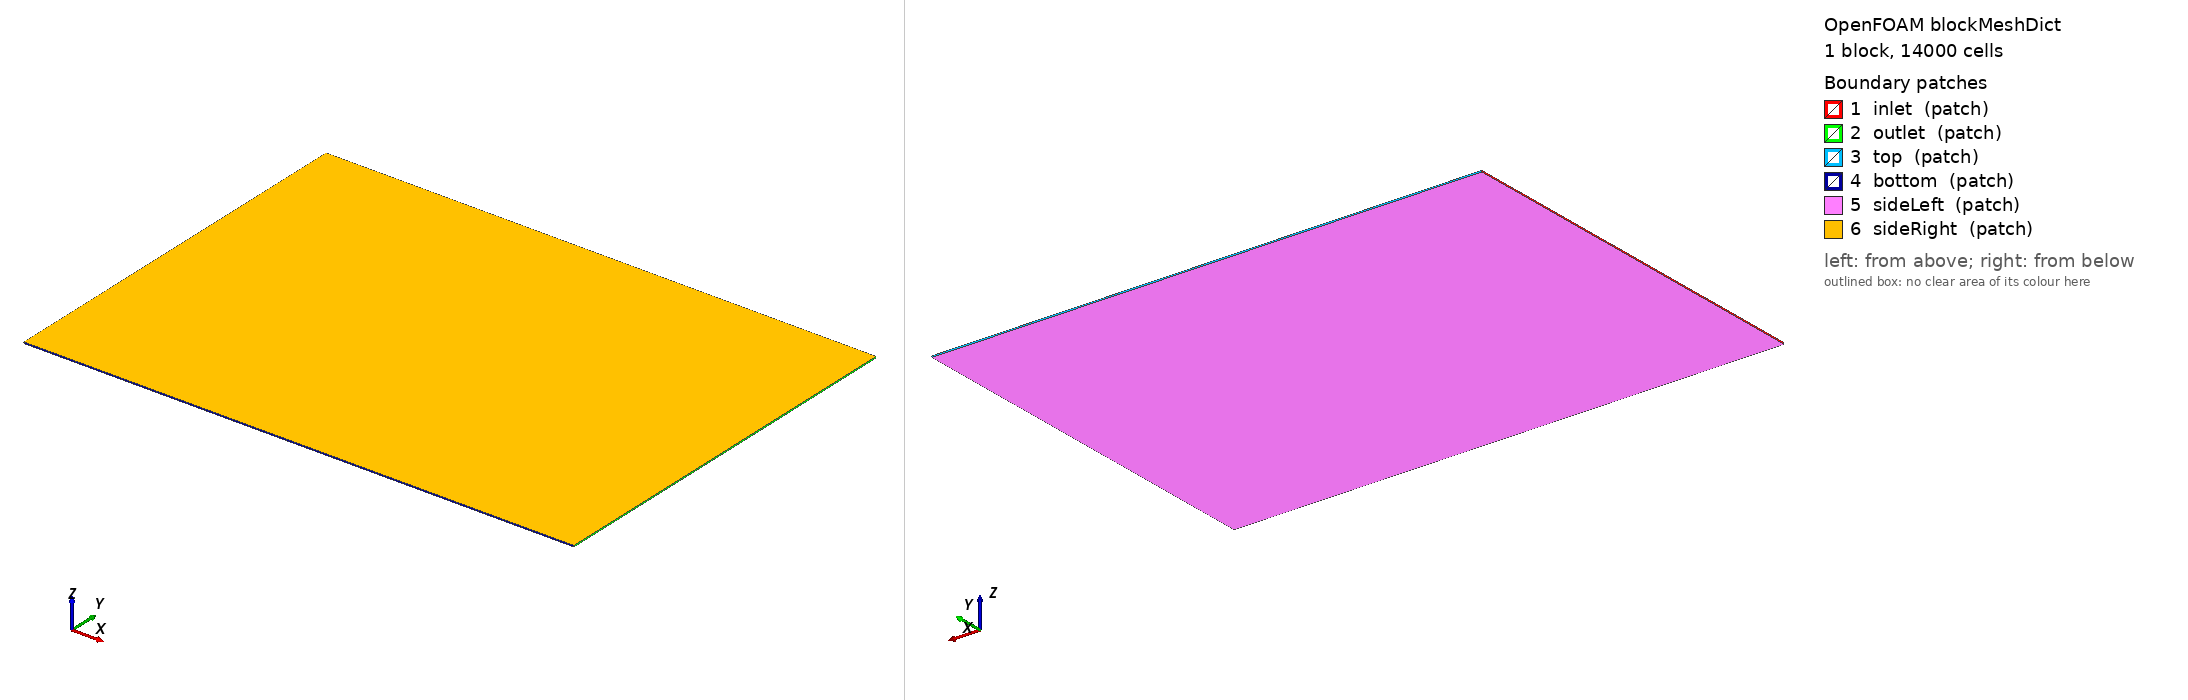

OpenFOAM case: the mesh blockMesh builds from blockMeshDict, 1 block(s), 14000 cells. Boundary patches (legend numbers): 1 inlet (patch), 2 outlet (patch), 3 top (patch), 4 bottom (patch), 5 sideLeft (patch), 6 sideRight (patch). Left view from above one corner, right view from below the opposite corner. Boundary conditions: 0 field file(s) under 0/; 0 of 6 drawn patches have an entry in a shipped field file.

=== system/blockMeshDict ===
/*--------------------------------*- C++ -*----------------------------------*/
FoamFile
{
    version     2.0;
    format      ascii;
    class       dictionary;
    location    "system";
    object      blockMeshDict;
}
// * * * * * * * * * * * * * * * * * * * * * * * * * * * * * * * * * * * * * //


// Background hex box for snappy: base 0.1 m cells in x/y and a single
// cell across the one-pitch span (snappy's refinement subdivides z too,
// reaching sub-mm at the vane band).
//
// Side boundaries are CYCLIC: true span periodicity is exact for the
// infinite VG array, and it deliberately avoids RapidCFD's transform
// patches (slip/symmetryPlane) whose 2.3-era PISO/SIMPLE algebra injects
// spurious tangential wall friction on the GPU (proven by the uniform-flow
// reproducer; modern OpenFOAM fixed this class of artifact via
// constrainHbyA). Top/bottom are freestream for the same reason - plain
// inletOutlet machinery, no transform path, and less blockage than slip.
convertToMeters 1;

vertices
(
    (-4.5 -5.0 -0.0175)  (9.5 -5.0 -0.0175)
    (9.5 5.0 -0.0175)  (-4.5 5.0 -0.0175)
    (-4.5 -5.0 0.0175)  (9.5 -5.0 0.0175)
    (9.5 5.0 0.0175)  (-4.5 5.0 0.0175)
);

blocks
(
    hex (0 1 2 3 4 5 6 7) (140 100 1) simpleGrading (1 1 1)
);

edges ();

boundary
(
    inlet    { type patch; faces ((0 4 7 3)); }
    outlet   { type patch; faces ((1 2 6 5)); }
    top      { type patch; faces ((3 7 6 2)); }
    bottom   { type patch; faces ((0 1 5 4)); }
    // Sides are meshed as PLAIN patches (snappy's layer extrusion aborts
    // when wall geometry pierces a cyclic boundary) and converted to a
    // translational cyclic pair afterwards by createPatch - the geometry
    // is z-extruded, so the two planes castellate/snap/layer identically
    // and the faces match by translation.
    sideLeft { type patch; faces ((0 3 2 1)); }
    sideRight{ type patch; faces ((4 5 6 7)); }
);

mergePatchPairs ();


=== system/controlDict ===
/*--------------------------------*- C++ -*----------------------------------*/
FoamFile
{
    version     2.0;
    format      ascii;
    class       dictionary;
    location    "system";
    object      controlDict;
}
// * * * * * * * * * * * * * * * * * * * * * * * * * * * * * * * * * * * * * //


application     simpleFoam;

startFrom       latestTime;
startTime       0;
stopAt          endTime;
endTime         4000;
deltaT          1;

writeControl    timeStep;
writeInterval   1000;
purgeWrite      2;

writeFormat     ascii;
writePrecision  7;
writeCompression off;

timeFormat      general;
timePrecision   6;

runTimeModifiable false;

functions
{
    forceCoeffs1
    {
        // 2.3-era function-object syntax (RapidCFD vintage). Geometry is
        // rotated to alpha, freestream is +x, so lift/drag axes are fixed.
        type            forceCoeffs;
        functionObjectLibs ("libforces.so");
        outputControl   timeStep;
        outputInterval  25;

        patches         (wing);
        pName           p;
        UName           U;
        rhoName         rhoInf;
        rhoInf          1.0;        // kinematic pressure -> rho = 1
        log             true;

        CofR            (0.225552 0 0);
        liftDir         (0 1 0);
        dragDir         (1 0 0);
        pitchAxis       (0 0 1);

        magUInf         36.0892;
        lRef            0.9022;
        Aref            0.031577;  // chord x one-pitch span
    }
}
